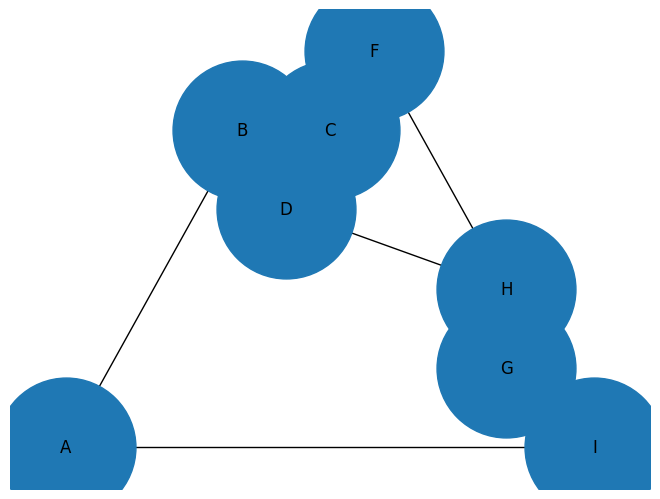

Source code (Python):
import numpy as np
import networkx as nx
from scipy.spatial import Voronoi
import string


def voronoi_to_networkx(points):
    vor = Voronoi(points)

    graph = nx.Graph()

    point_names = {}
    max_point_name_index = 0
    for simplex in vor.ridge_vertices:
        if -1 not in simplex:
            i, j = simplex
            p = tuple(vor.vertices[i])
            q = tuple(vor.vertices[j])
            if p not in point_names:
                point_names[p] = string.ascii_uppercase[max_point_name_index]
                max_point_name_index += 1
            if q not in point_names:
                point_names[q] = string.ascii_uppercase[max_point_name_index]
                max_point_name_index += 1
            if 0 <= p[0] <= 1 and 0 <= p[1] <= 1 and 0 <= q[0] <= 1 and 0 <= q[1] <= 1:
                graph.add_edge(point_names[p], point_names[q])

    return graph

def generate_planar_graph(points: np.array):
    points = np.random.rand(points, 2)
    return voronoi_to_networkx(points)

def main():
    import matplotlib.pyplot as plt
    graph = generate_planar_graph(8)
    nx.draw_planar(graph, node_size=10000, labels={n: n for n in graph.nodes()}, font_family="OCR A")
    plt.savefig("lol.png")

if __name__ == "__main__":
    main()
